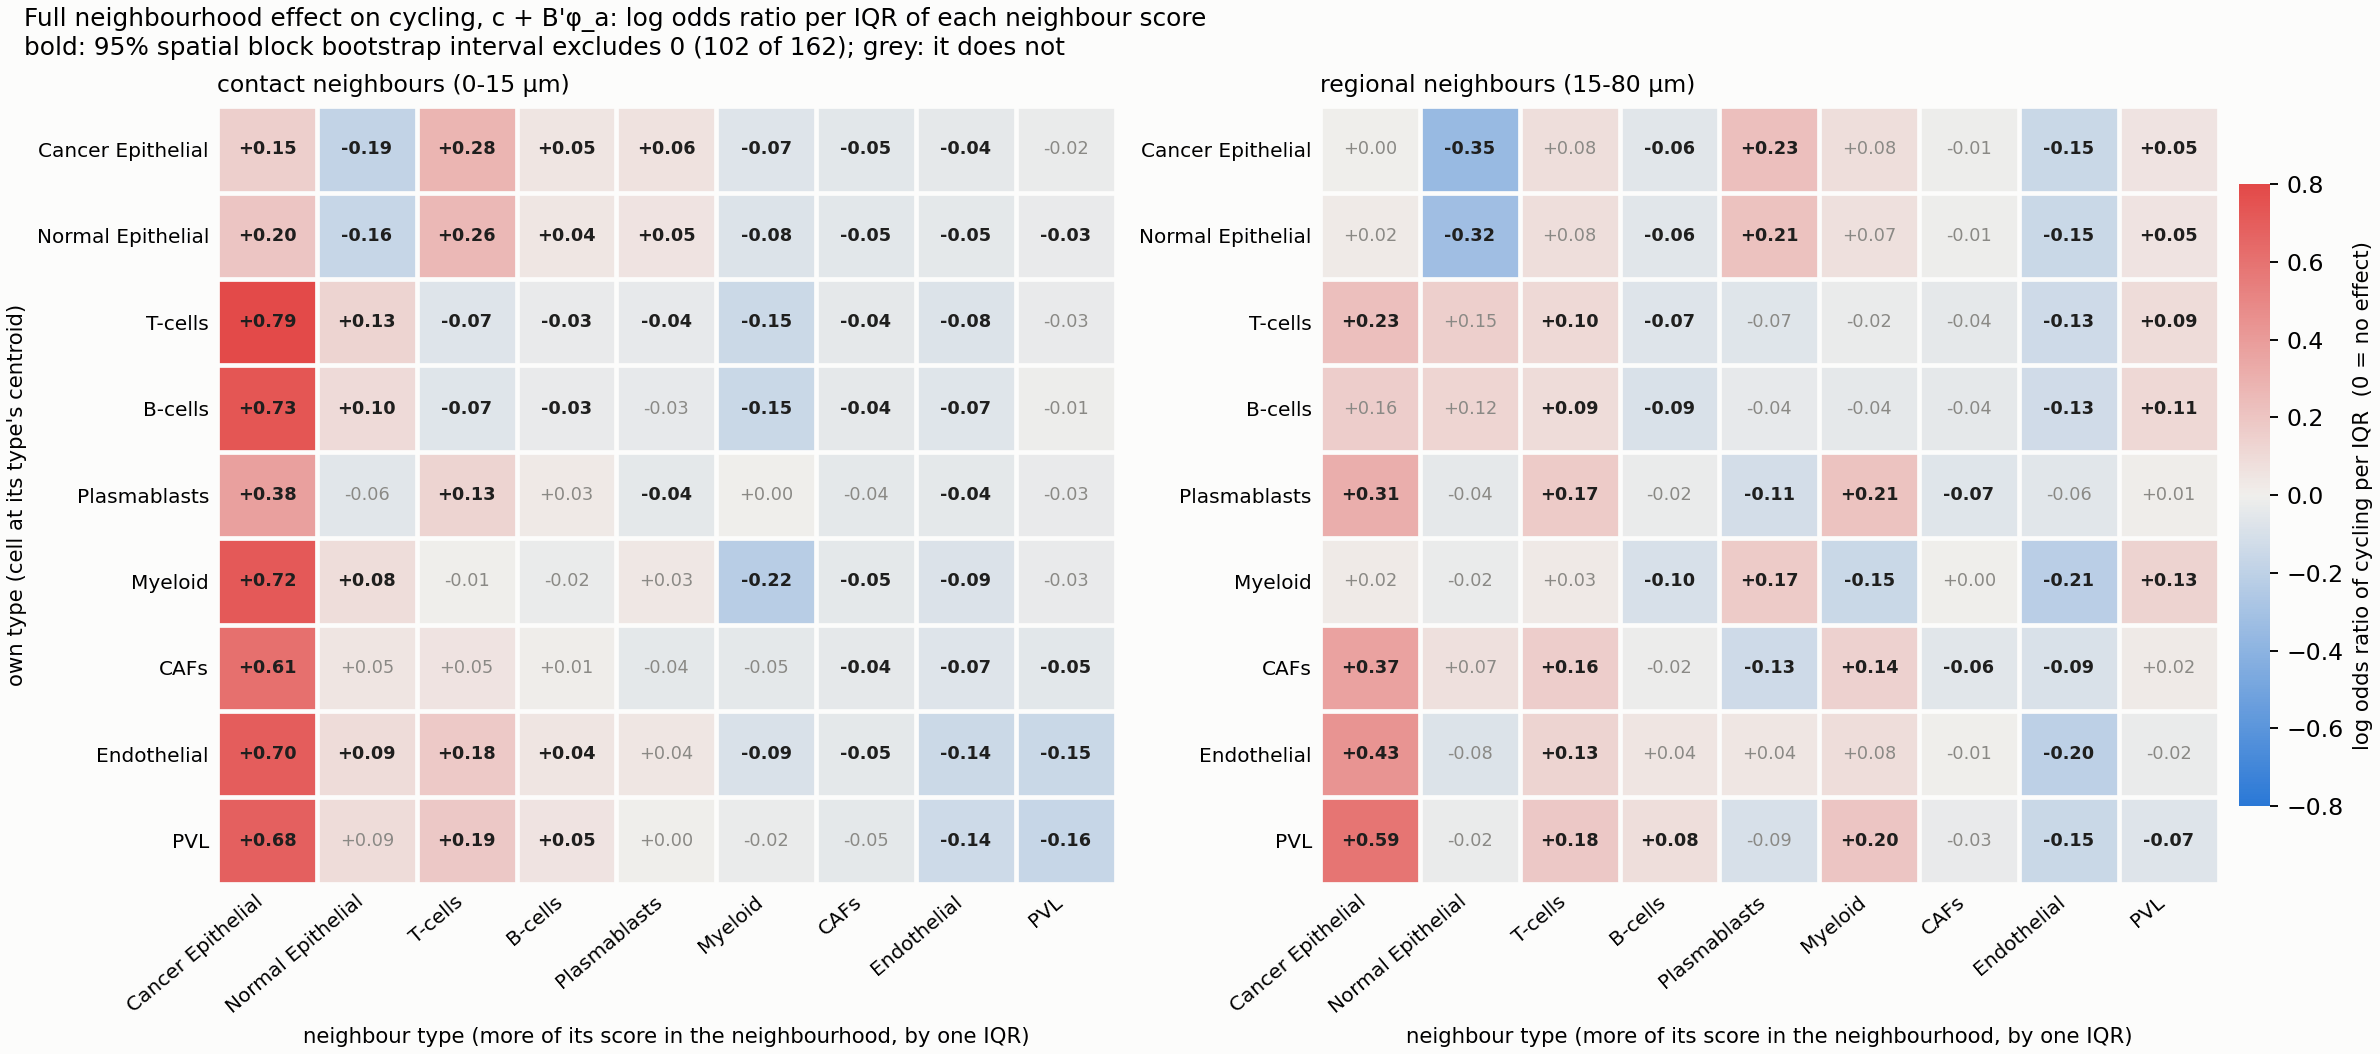

Data behind this chart, as committed beside it:
own type, block, neighbour type, log OR per IQR, lo, hi, OR per IQR, CI excludes 0, main effect (c), interaction (B' phi_a)
Cancer Epithelial, contact, Cancer Epithelial, 0.1518, 0.1015, 0.2035, 1.164, True, 0.5305, -0.3787
Cancer Epithelial, contact, Normal Epithelial, -0.1871, -0.2294, -0.144, 0.8294, True, 0.002919, -0.19
Cancer Epithelial, contact, T-cells, 0.2767, 0.2148, 0.3299, 1.319, True, 0.1028, 0.1738
Cancer Epithelial, contact, B-cells, 0.04687, 0.007084, 0.08093, 1.048, True, 0.01385, 0.03303
Cancer Epithelial, contact, Plasmablasts, 0.05736, 0.03458, 0.08583, 1.059, True, 0.007743, 0.04961
Cancer Epithelial, contact, Myeloid, -0.07118, -0.1067, -0.03054, 0.9313, True, -0.1006, 0.02941
Cancer Epithelial, contact, CAFs, -0.05403, -0.08938, -0.02351, 0.9474, True, -0.04746, -0.006564
Cancer Epithelial, contact, Endothelial, -0.04243, -0.07344, -0.01241, 0.9585, True, -0.0756, 0.03318
Cancer Epithelial, contact, PVL, -0.02087, -0.04758, 0.008755, 0.9793, False, -0.04722, 0.02635
Cancer Epithelial, regional, Cancer Epithelial, 0.001765, -0.1628, 0.1798, 1.002, False, 0.1939, -0.1921
Cancer Epithelial, regional, Normal Epithelial, -0.3512, -0.4699, -0.2195, 0.7038, True, -0.06986, -0.2814
Cancer Epithelial, regional, T-cells, 0.07581, -0.01891, 0.1736, 1.079, False, 0.1026, -0.02681
Cancer Epithelial, regional, B-cells, -0.05956, -0.1176, -0.006261, 0.9422, True, -0.04338, -0.01618
Cancer Epithelial, regional, Plasmablasts, 0.2307, 0.1642, 0.3037, 1.259, True, 0.04785, 0.1828
Cancer Epithelial, regional, Myeloid, 0.07547, -0.003013, 0.1429, 1.078, False, 0.04511, 0.03036
Cancer Epithelial, regional, CAFs, -0.00885, -0.07578, 0.05856, 0.9912, False, -0.02504, 0.01619
Cancer Epithelial, regional, Endothelial, -0.1528, -0.2084, -0.09195, 0.8583, True, -0.1465, -0.00633
Cancer Epithelial, regional, PVL, 0.05419, 0.003856, 0.1062, 1.056, True, 0.05301, 0.001178
Normal Epithelial, contact, Cancer Epithelial, 0.1995, 0.1427, 0.2522, 1.221, True, 0.5305, -0.331
Normal Epithelial, contact, Normal Epithelial, -0.1634, -0.2061, -0.121, 0.8493, True, 0.002919, -0.1663
Normal Epithelial, contact, T-cells, 0.2578, 0.2049, 0.3051, 1.294, True, 0.1028, 0.155
Normal Epithelial, contact, B-cells, 0.0433, 0.008664, 0.07513, 1.044, True, 0.01385, 0.02946
Normal Epithelial, contact, Plasmablasts, 0.05342, 0.02978, 0.08411, 1.055, True, 0.007743, 0.04568
Normal Epithelial, contact, Myeloid, -0.07663, -0.115, -0.04089, 0.9262, True, -0.1006, 0.02395
Normal Epithelial, contact, CAFs, -0.05341, -0.08662, -0.0263, 0.948, True, -0.04746, -0.005943
Normal Epithelial, contact, Endothelial, -0.04774, -0.07762, -0.02166, 0.9534, True, -0.0756, 0.02786
Normal Epithelial, contact, PVL, -0.02573, -0.04979, -0.001059, 0.9746, True, -0.04722, 0.02149
Normal Epithelial, regional, Cancer Epithelial, 0.02379, -0.1257, 0.1994, 1.024, False, 0.1939, -0.1701
Normal Epithelial, regional, Normal Epithelial, -0.3208, -0.4423, -0.1944, 0.7255, True, -0.06986, -0.251
Normal Epithelial, regional, T-cells, 0.0776, -0.01114, 0.1647, 1.081, False, 0.1026, -0.02502
Normal Epithelial, regional, B-cells, -0.057, -0.1099, -0.007337, 0.9446, True, -0.04338, -0.01361
Normal Epithelial, regional, Plasmablasts, 0.2139, 0.1419, 0.2769, 1.239, True, 0.04785, 0.1661
Normal Epithelial, regional, Myeloid, 0.06891, -0.004727, 0.1382, 1.071, False, 0.04511, 0.0238
Normal Epithelial, regional, CAFs, -0.009452, -0.06949, 0.05256, 0.9906, False, -0.02504, 0.01559
Normal Epithelial, regional, Endothelial, -0.1549, -0.2128, -0.09302, 0.8565, True, -0.1465, -0.008418
Normal Epithelial, regional, PVL, 0.05399, 0.006931, 0.101, 1.055, True, 0.05301, 0.0009755
T-cells, contact, Cancer Epithelial, 0.7919, 0.711, 0.8835, 2.208, True, 0.5305, 0.2614
T-cells, contact, Normal Epithelial, 0.1301, 0.07966, 0.176, 1.139, True, 0.002919, 0.1272
T-cells, contact, T-cells, -0.07132, -0.1178, -0.02495, 0.9312, True, 0.1028, -0.1741
T-cells, contact, B-cells, -0.02739, -0.04875, -0.002957, 0.973, True, 0.01385, -0.04123
T-cells, contact, Plasmablasts, -0.03534, -0.06751, -0.003101, 0.9653, True, 0.007743, -0.04308
T-cells, contact, Myeloid, -0.1463, -0.1936, -0.107, 0.8639, True, -0.1006, -0.04576
T-cells, contact, CAFs, -0.04186, -0.06928, -0.005221, 0.959, True, -0.04746, 0.005604
T-cells, contact, Endothelial, -0.07965, -0.1122, -0.04734, 0.9234, True, -0.0756, -0.004053
T-cells, contact, PVL, -0.02869, -0.06147, 0.004985, 0.9717, False, -0.04722, 0.01853
T-cells, regional, Cancer Epithelial, 0.2289, 0.008794, 0.402, 1.257, True, 0.1939, 0.035
T-cells, regional, Normal Epithelial, 0.1528, -0.01817, 0.3191, 1.165, False, -0.06986, 0.2226
T-cells, regional, T-cells, 0.1008, 0.01185, 0.1789, 1.106, True, 0.1026, -0.001833
T-cells, regional, B-cells, -0.06958, -0.1098, -0.03145, 0.9328, True, -0.04338, -0.0262
T-cells, regional, Plasmablasts, -0.06647, -0.1563, 0.0322, 0.9357, False, 0.04785, -0.1143
T-cells, regional, Myeloid, -0.02441, -0.09727, 0.0482, 0.9759, False, 0.04511, -0.06952
T-cells, regional, CAFs, -0.0388, -0.09166, 0.006756, 0.9619, False, -0.02504, -0.01376
T-cells, regional, Endothelial, -0.134, -0.1943, -0.07641, 0.8746, True, -0.1465, 0.0125
T-cells, regional, PVL, 0.09162, 0.0532, 0.1389, 1.096, True, 0.05301, 0.03861
B-cells, contact, Cancer Epithelial, 0.7347, 0.6583, 0.8315, 2.085, True, 0.5305, 0.2043
B-cells, contact, Normal Epithelial, 0.09986, 0.0416, 0.1554, 1.105, True, 0.002919, 0.09694
B-cells, contact, T-cells, -0.06869, -0.1105, -0.01807, 0.9336, True, 0.1028, -0.1715
B-cells, contact, B-cells, -0.03034, -0.05583, -0.004447, 0.9701, True, 0.01385, -0.04418
B-cells, contact, Plasmablasts, -0.03213, -0.07143, 0.01352, 0.9684, False, 0.007743, -0.03987
B-cells, contact, Myeloid, -0.1523, -0.2069, -0.1039, 0.8588, True, -0.1006, -0.05168
... 102 more rows
